Run: headless pygame with SDL's dummy video driver; simulated clock (each Clock.tick advances the game by its frame time, no real sleeping); random seed 0; keys injected as events and as key.get_pressed() state; no mouse input.
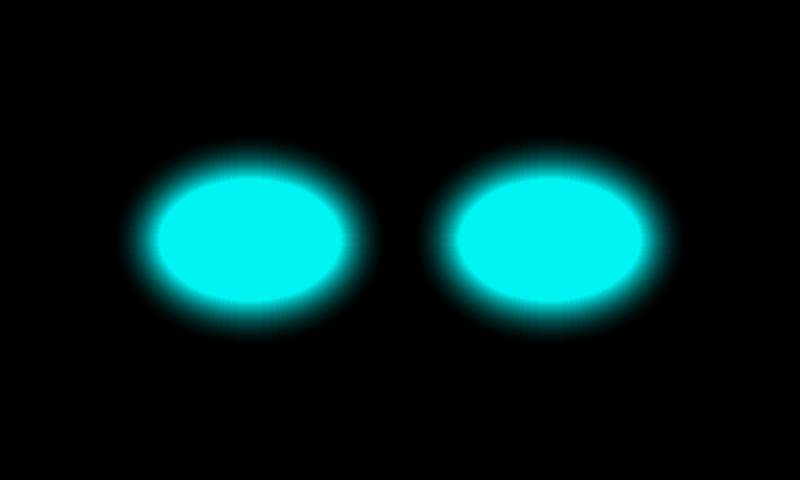
Frame 1 of 4 · flips 1–60 · no input
Frame 2 of 4 · flips 61–180 · tapped SPACE, RETURN · held RIGHT (→), D · screen unchanged from frame 1, image omitted
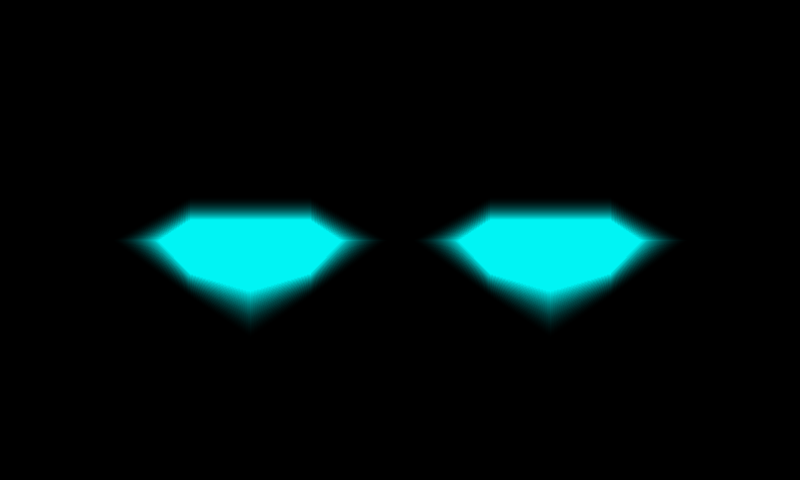
Frame 3 of 4 · flips 181–300 · held DOWN (↓), S
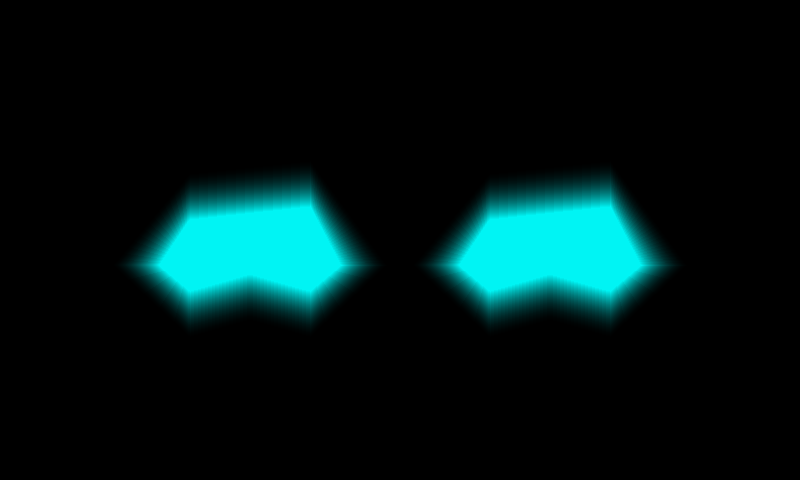
Frame 4 of 4 · flips 301–420 · held LEFT (←), A, UP (↑), W

The pygame program that drew these frames:

import pygame
import sys
import time
import random

# --- Initialization ---
pygame.init()
screen = pygame.display.set_mode((800, 480))
pygame.display.set_caption("Robot Eyes")
clock = pygame.time.Clock()

# --- Constants ---
GLOW_RADIUS = 50
EYE_COLOR = (0, 255, 255)
LEFT_CENTER = (800 // 2 - 150, 240)
RIGHT_CENTER = (800 // 2 + 150, 240)

# --- State ---
expression = "neutral"
expression_time = 0
is_blinking = False
blink_start = 0
next_blink = time.time() + random.uniform(3, 7)

# --- Drawing Functions ---
def draw_eye(surface, center, size, glow_radius, color):
    eye_surf = pygame.Surface((size[0] + glow_radius * 2, size[1] + glow_radius * 2), pygame.SRCALPHA)
    cx, cy = eye_surf.get_width() // 2, eye_surf.get_height() // 2

    for r in range(glow_radius, 0, -1):
        alpha = int(255 * (1 - r / glow_radius) ** 2)
        pygame.draw.ellipse(eye_surf, (*color, alpha),
                            (cx - size[0] // 2 - r, cy - size[1] // 2 - r,
                             size[0] + 2 * r, size[1] + 2 * r))
    surface.blit(eye_surf, (center[0] - eye_surf.get_width() // 2,
                            center[1] - eye_surf.get_height() // 2))

def draw_polygon_eye(surface, center, points_fn, glow_radius, color):
    width, height = 180, 100
    eye_surf = pygame.Surface((width + glow_radius * 2, height + glow_radius * 2), pygame.SRCALPHA)
    cx, cy = eye_surf.get_width() // 2, eye_surf.get_height() // 2

    for r in range(glow_radius, 0, -1):
        alpha = int(255 * (1 - r / glow_radius) ** 2)
        points = points_fn(cx, cy, width, height, r)
        pygame.draw.polygon(eye_surf, (*color, alpha), points)

    surface.blit(eye_surf, (center[0] - eye_surf.get_width() // 2,
                            center[1] - eye_surf.get_height() // 2))

# --- Expression Shapes ---
def sad_shape(cx, cy, w, h, r):
    return [
        (cx - w // 2 - r, cy),
        (cx - w // 3, cy + h // 3 + r // 2),
        (cx, cy + h // 2 + r),
        (cx + w // 3, cy + h // 3 + r // 2),
        (cx + w // 2 + r, cy),
        (cx + w // 3, cy - h // 5 - r // 2),
        (cx - w // 3, cy - h // 5 - r // 2),
    ]

def angry_shape(cx, cy, w, h, r):
    return [
        (cx - w // 2 - r, cy + h // 4),
        (cx - w // 3, cy + h // 2 + r),
        (cx, cy + h // 3 + r),
        (cx + w // 3, cy + h // 2 + r),
        (cx + w // 2 + r, cy + h // 4),
        (cx + w // 3, cy - h // 3 - r),
        (cx - w // 3, cy - h // 5 - r),
    ]

def happy_shape(cx, cy, w, h, r):
    return [
        (cx - w // 2 - r, cy),
        (cx - w // 3, cy - h // 3 - r // 2),
        (cx, cy - h // 2 - r),
        (cx + w // 3, cy - h // 3 - r // 2),
        (cx + w // 2 + r, cy),
        (cx + w // 3, cy + h // 5 + r // 2),
        (cx - w // 3, cy + h // 5 + r // 2),
    ]

def draw_blinking_eye(surface, center):
    width, height = 180, 20
    draw_eye(surface, center, (width, height), GLOW_RADIUS, EYE_COLOR)

# --- Expression Renderer ---
def draw_expression(expr, blinking):
    if blinking:
        draw_blinking_eye(screen, LEFT_CENTER)
        draw_blinking_eye(screen, RIGHT_CENTER)
    elif expr == "sad":
        draw_polygon_eye(screen, LEFT_CENTER, sad_shape, GLOW_RADIUS, EYE_COLOR)
        draw_polygon_eye(screen, RIGHT_CENTER, sad_shape, GLOW_RADIUS, EYE_COLOR)
    elif expr == "angry":
        draw_polygon_eye(screen, LEFT_CENTER, angry_shape, GLOW_RADIUS, EYE_COLOR)
        draw_polygon_eye(screen, RIGHT_CENTER, angry_shape, GLOW_RADIUS, EYE_COLOR)
    elif expr == "happy":
        draw_polygon_eye(screen, LEFT_CENTER, happy_shape, GLOW_RADIUS, EYE_COLOR)
        draw_polygon_eye(screen, RIGHT_CENTER, happy_shape, GLOW_RADIUS, EYE_COLOR)
    else:
        draw_eye(screen, LEFT_CENTER, (180, 120), GLOW_RADIUS, EYE_COLOR)
        draw_eye(screen, RIGHT_CENTER, (180, 120), GLOW_RADIUS, EYE_COLOR)

# --- Main Loop ---
while True:
    now = time.time()
    screen.fill((0, 0, 0))

    # Handle expression timeout
    if expression != "neutral" and now - expression_time > 2:
        expression = "neutral"

    # Blink logic
    if not is_blinking and now > next_blink:
        is_blinking = True
        blink_start = now
        next_blink = now + random.uniform(3, 7)
    if is_blinking and now - blink_start > 0.2:
        is_blinking = False

    # Draw
    draw_expression(expression, is_blinking)

    # Event handling
    for event in pygame.event.get():
        if event.type == pygame.QUIT:
            pygame.quit()
            sys.exit()
        elif event.type == pygame.KEYDOWN:
            if event.key == pygame.K_s:
                expression = "sad"
                expression_time = now
            elif event.key == pygame.K_a:
                expression = "angry"
                expression_time = now
            elif event.key == pygame.K_h:
                expression = "happy"
                expression_time = now

    pygame.display.flip()
    clock.tick(30)
